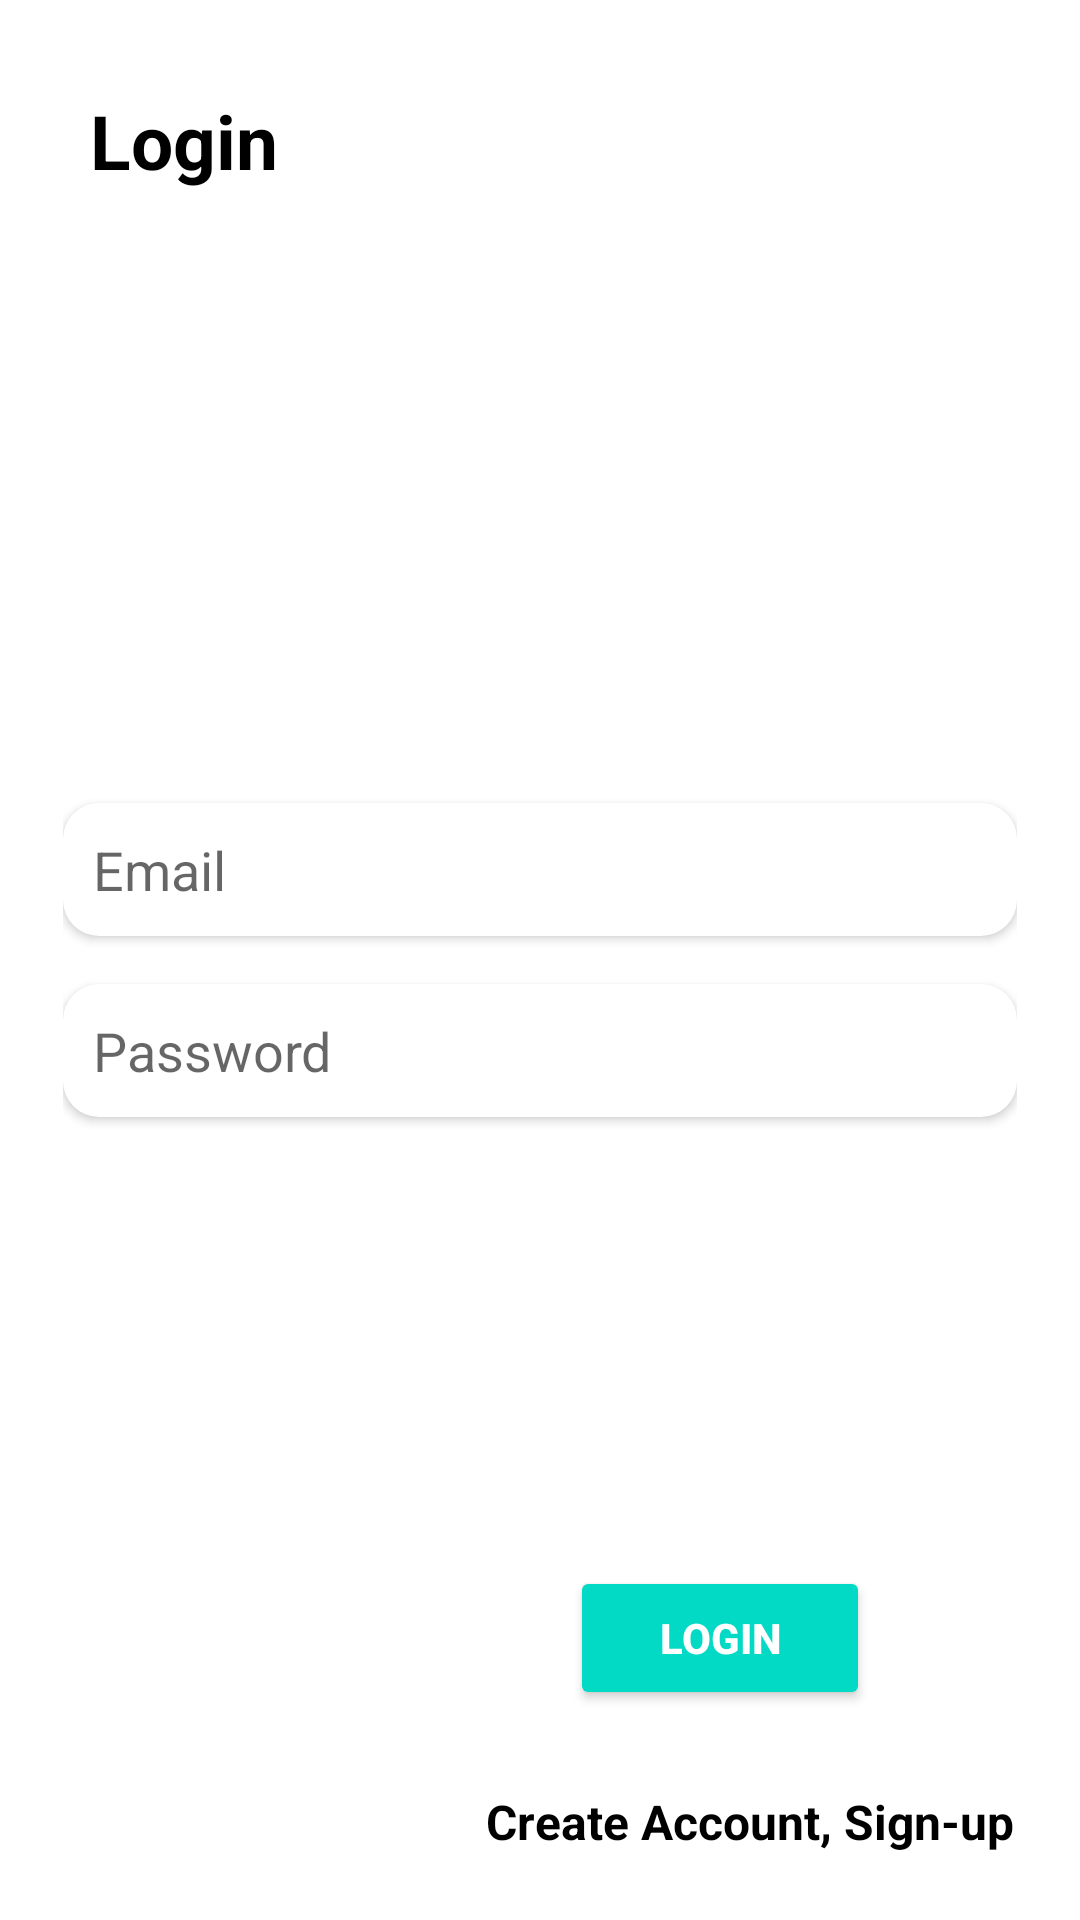

Android layout source for this screen:
<!-- AndroidManifest.xml: application theme Theme.EarinMoney -->
<!-- res/layout/activity_login.xml -->
<?xml version="1.0" encoding="utf-8"?>
<RelativeLayout xmlns:android="http://schemas.android.com/apk/res/android"
    xmlns:app="http://schemas.android.com/apk/res-auto"
    xmlns:tools="http://schemas.android.com/tools"
    android:layout_width="match_parent"
    android:layout_height="match_parent"
    tools:context="com.WinQoapp.earinmoney.Email.LoginActivity">


    <TextView
        android:layout_width="wrap_content"
        android:layout_height="wrap_content"
        android:text="Login"
        android:textColor="@color/black"
        android:textStyle="bold"
        android:textSize="25dp"
        android:layout_margin="30dp"/>

    <LinearLayout
        android:layout_width="match_parent"
        android:layout_height="wrap_content"
        android:layout_centerInParent="true"
        android:padding="6dp"
        android:layout_margin="15dp"
        android:orientation="vertical">


        <EditText
            android:layout_width="match_parent"
            android:layout_height="wrap_content"
            android:padding="10dp"
            android:layout_marginTop="8dp"
            android:layout_marginBottom="8dp"
            android:hint="Email"
            android:inputType="textEmailAddress"
            android:id="@+id/emailET"
            android:elevation="2dp"
            android:background="@drawable/edit_color"/>
        <EditText
            android:layout_width="match_parent"
            android:layout_height="wrap_content"
            android:padding="10dp"
            android:layout_marginTop="8dp"
            android:layout_marginBottom="8dp"
            android:hint="Password"
            android:id="@+id/passwordET"
            android:inputType="textPassword"
            android:elevation="2dp"
            android:background="@drawable/edit_color"/>



    </LinearLayout>

    <ProgressBar
        style="@style/Widget.AppCompat.ProgressBar.Horizontal"
        android:layout_width="wrap_content"
        android:layout_height="20dp"
        android:visibility="gone"
        android:id="@+id/progressbar"
        android:layout_above="@+id/loginBtn"
        android:layout_centerHorizontal="true"
        android:indeterminate="true" />

    <Button
        android:id="@+id/loginBtn"
        android:layout_width="wrap_content"
        android:layout_height="wrap_content"
        android:layout_alignParentEnd="true"
        android:layout_alignParentRight="true"
        android:layout_alignParentBottom="true"
        android:layout_centerHorizontal="true"
        android:layout_margin="70dp"
        android:backgroundTint="@color/teal_200"
        android:minWidth="100dp"
        android:text="Login"
        android:textColor="@color/white"
        android:textStyle="bold" />


    <TextView
        android:id="@+id/signup_tv"
        android:layout_width="wrap_content"
        android:layout_height="wrap_content"
        android:text="Create Account, Sign-up"
        android:textColor="@color/black"
        android:textSize="16dp"
        android:textStyle="bold"
        android:layout_margin="22dp"
        android:layout_alignParentEnd="true"
        android:layout_alignParentBottom="true"/>




</RelativeLayout>
<!-- resources referenced by this layout -->
<resources>
  <!-- drawable edit_color (drawable) -->
  <?xml version="1.0" encoding="utf-8"?>
  <shape android:shape="rectangle" xmlns:android="http://schemas.android.com/apk/res/android">
  
  
      <solid android:color="#fff"/>
      <corners android:radius="12dp"/>
  
  
  
  </shape>
  <style name="Theme.EarinMoney" parent="Theme.MaterialComponents.DayNight.NoActionBar">
          
          <item name="colorPrimary">@color/purple_500</item>
          <item name="colorPrimaryVariant">@color/purple_700</item>
          <item name="colorOnPrimary">@color/white</item>
          
          <item name="colorSecondary">@color/teal_200</item>
          <item name="colorSecondaryVariant">@color/teal_700</item>
          <item name="colorOnSecondary">@color/black</item>
          
          <item name="android:statusBarColor" tools:targetApi="l">?attr/colorPrimaryVariant</item>
          
      </style>
  <!-- not gathered from this repository: default colours our renderer supplied (Android Studio template values) -->
  <color name="purple_500">#FF6200EE</color>
  <color name="purple_700">#FF3700B3</color>
  <color name="teal_200">#FF03DAC5</color>
  <color name="teal_700">#FF018786</color>
  <color name="black">#FF000000</color>
  <color name="white">#FFFFFFFF</color>
</resources>
